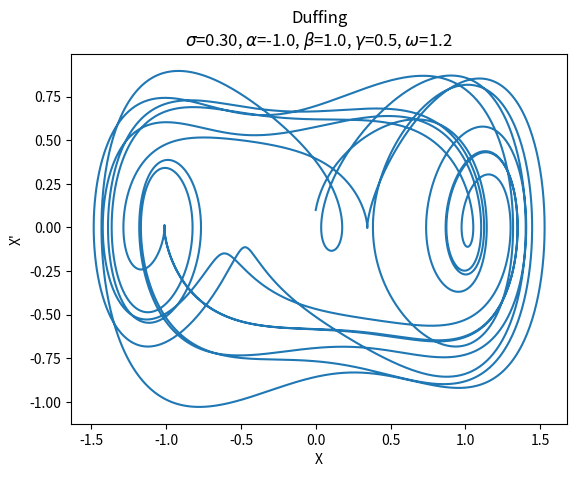
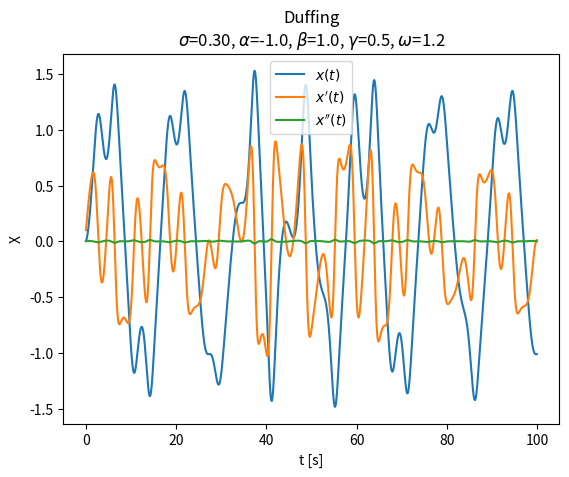
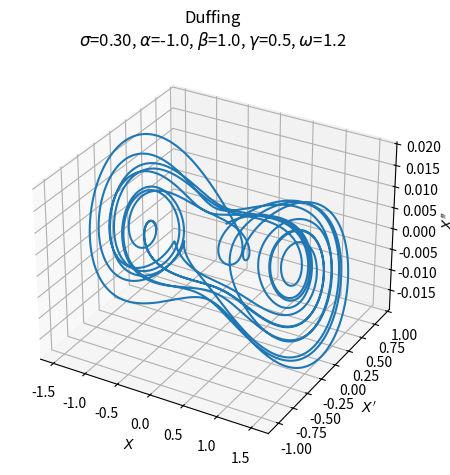

Recreate these plots in Python, in order.
import numpy as np
import matplotlib.pyplot as plt
from scipy.integrate import odeint
from mpl_toolkits.mplot3d import Axes3D

sigma = 0.3
alpha = -1
beta = 1
gamma = 0.5
omega = 1.21

def duffing(x, t):
    return x[1], gamma * np.cos(omega * t) - sigma * x[1] - alpha * x[0] - beta * x[0] ** 3

init = [0.0, 0.1]
t = np.arange(0.0, 100.0, 0.01)

out = odeint(duffing, init, t)
outx2 = np.append(np.diff(out[:,1]),0)

fntsz = 10

fig1 = plt.figure()
ax = fig1.add_subplot()
ax.plot(out[:,0], out[:,1])
ax.set_xlabel('X')
ax.set_ylabel("X'")
ax.set_title("Duffing\n$\\sigma$=%.2f, $\\alpha$=%.1f, $\\beta$=%.1f, $\\gamma$=%.1f, $\\omega$=%.1f" % (sigma, alpha, beta, gamma, omega))
plt.savefig("Duffing_1.png", bbox_inches = 'tight', dpi = 200)

fig2 = plt.figure()
ax = fig2.add_subplot()
ax.plot(t,out, t,outx2)
ax.set_xlabel('t [s]')
ax.set_ylabel('X')
ax.legend(['$x(t)$', "$x'(t)$", "$x''(t)$"])
ax.set_title("Duffing\n$\\sigma$=%.2f, $\\alpha$=%.1f, $\\beta$=%.1f, $\\gamma$=%.1f, $\\omega$=%.1f" % (sigma, alpha, beta, gamma, omega))
plt.savefig("Duffing_2.png", bbox_inches = 'tight', dpi = 200)

fig3 = plt.figure()
ax = fig3.add_subplot(projection ='3d')
ax.plot(out[:, 0], out[:, 1], outx2)
ax.set_xlabel('$X$', fontsize=fntsz)
ax.set_ylabel("$X'$", fontsize=fntsz)
ax.set_zlabel("$X''$", fontsize=fntsz)
ax.xaxis.set_tick_params(labelsize=fntsz)
ax.yaxis.set_tick_params(labelsize=fntsz)
ax.zaxis.set_tick_params(labelsize=fntsz)
ax.set_title("Duffing\n$\\sigma$=%.2f, $\\alpha$=%.1f, $\\beta$=%.1f, $\\gamma$=%.1f, $\\omega$=%.1f" % (sigma, alpha, beta, gamma, omega))
plt.tight_layout()
plt.savefig("Duffing_3.png", bbox_inches = 'tight', dpi = 200)

plt.show()